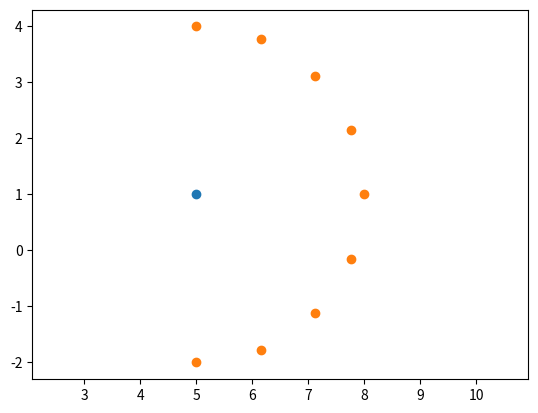

Write Python code to recreate this figure.
#!/usr/bin/python3
import numpy as np
import matplotlib.pyplot as plt

c = np.array([5., 1.])
ps = []
r = 3.

for a in np.arange(-np.pi/2., np.pi/2.+.01, np.pi/8.):
    p = np.array([c[0] + r*np.cos(a), c[1] + r*np.sin(a)])
    ps.append(p)

    angle = (np.arctan((p[1] - c[1])/(p[0] - c[0])) + np.pi/2.)/np.pi * 1000.
    new_angle = angle / 1000. * np.pi - np.pi/2.
    #point = np.array([c[0] + r*np.cos(new_angle), c[1] + r*np.sin(new_angle)])
    center = np.array([p[0] - r*np.cos(new_angle), p[1] - r*np.sin(new_angle)])
    
    print(a, angle, new_angle, c, center)


ps = np.array(ps)

plt.axis('equal')
plt.plot(c[0], c[1], 'o')
plt.plot(ps[:, 0], ps[:, 1], 'o')
plt.show()
